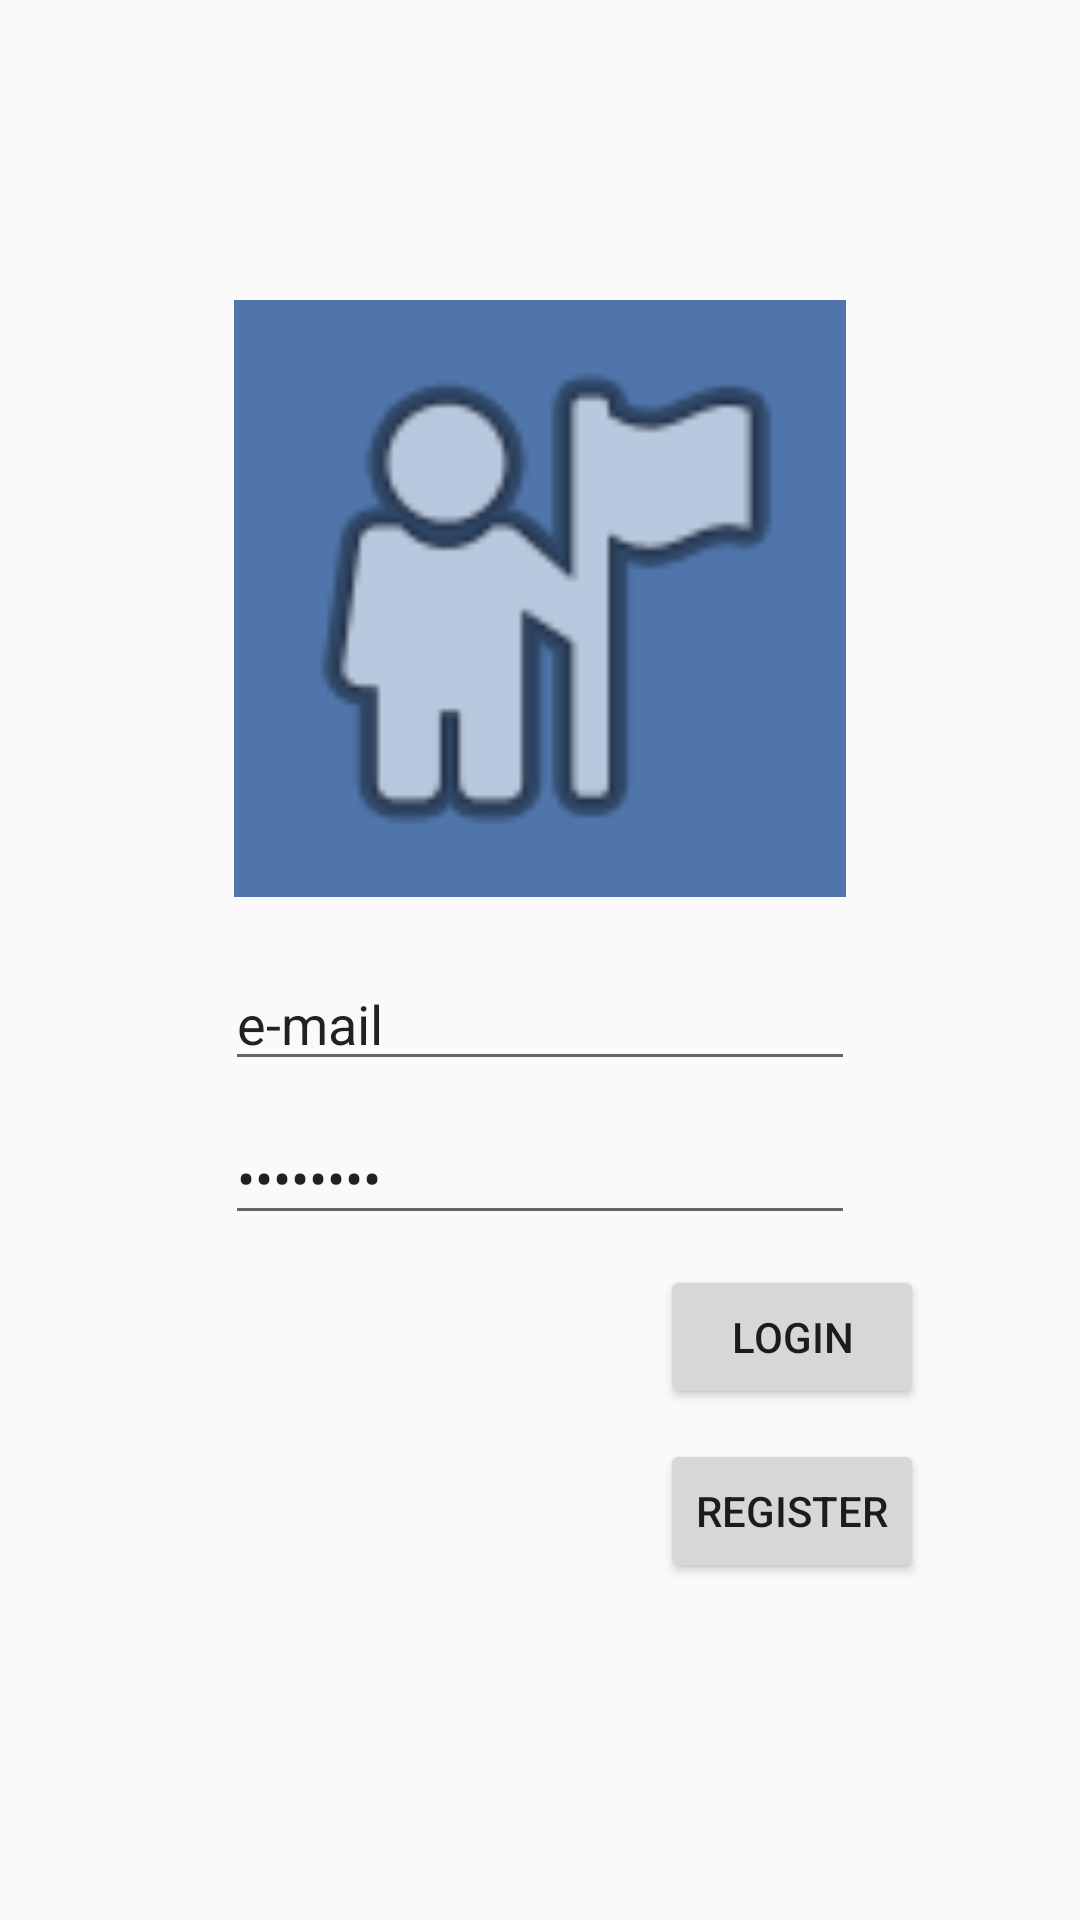

Here is an Android app screen rendered from its layout file. Give the layout XML and the strings, colors and styles it references.
<!-- AndroidManifest.xml: application theme AppTheme -->
<!-- res/layout/activity_main.xml -->
<?xml version="1.0" encoding="utf-8"?>
<LinearLayout xmlns:android="http://schemas.android.com/apk/res/android"
    xmlns:app="http://schemas.android.com/apk/res-auto"
    xmlns:tools="http://schemas.android.com/tools"
    android:layout_width="match_parent"
    android:layout_height="match_parent"
    tools:context=".MainActivity"
    android:orientation="vertical">

    <ImageView
        android:id="@+id/appLogo"
        android:layout_width="204dp"
        android:layout_height="199dp"
        android:layout_gravity="center"
        android:layout_marginTop="100sp"
        android:background="#4F75AA"
        app:srcCompat="@android:drawable/ic_menu_myplaces"/>

    <EditText
        android:id="@+id/email"
        android:layout_width="wrap_content"
        android:layout_height="wrap_content"
        android:contentDescription="email"
        android:ems="10"
        android:inputType="textEmailAddress"
        android:text="e-mail"
        android:layout_marginTop="20sp"
        android:layout_gravity="center"/>

    <EditText
        android:id="@+id/password"
        android:layout_width="wrap_content"
        android:layout_height="wrap_content"
        android:contentDescription="password"
        android:ems="10"
        android:inputType="textPassword"
        android:text="Password"
        android:layout_marginTop="10sp"
        android:layout_gravity="center"/>


    <Button
        android:id="@+id/loginButton"
        android:layout_width="wrap_content"
        android:layout_height="wrap_content"
        android:layout_marginLeft="220sp"
        android:layout_marginTop="10sp"
        android:text="Login" />

    <Button
        android:id="@+id/registerButton"
        android:layout_width="wrap_content"
        android:layout_height="wrap_content"
        android:text="Register"
        android:layout_marginTop="10sp"
        android:layout_marginLeft="220sp" />



</LinearLayout>
<!-- resources referenced by this layout -->
<resources>
  <style name="AppTheme" parent="Theme.AppCompat.Light.DarkActionBar">
          
          <item name="colorPrimary">@color/colorPrimary</item>
          <item name="colorPrimaryDark">@color/colorPrimaryDark</item>
          <item name="colorAccent">@color/colorAccent</item>
          <item name="chipIconTint">@color/colorAccent</item>
      </style>
  <!-- not gathered from this repository: default colours our renderer supplied (Android Studio template values) -->
  <color name="colorPrimary">#FF6200EE</color>
  <color name="colorPrimaryDark">#FF3700B3</color>
  <color name="colorAccent">#FF03DAC5</color>
</resources>
